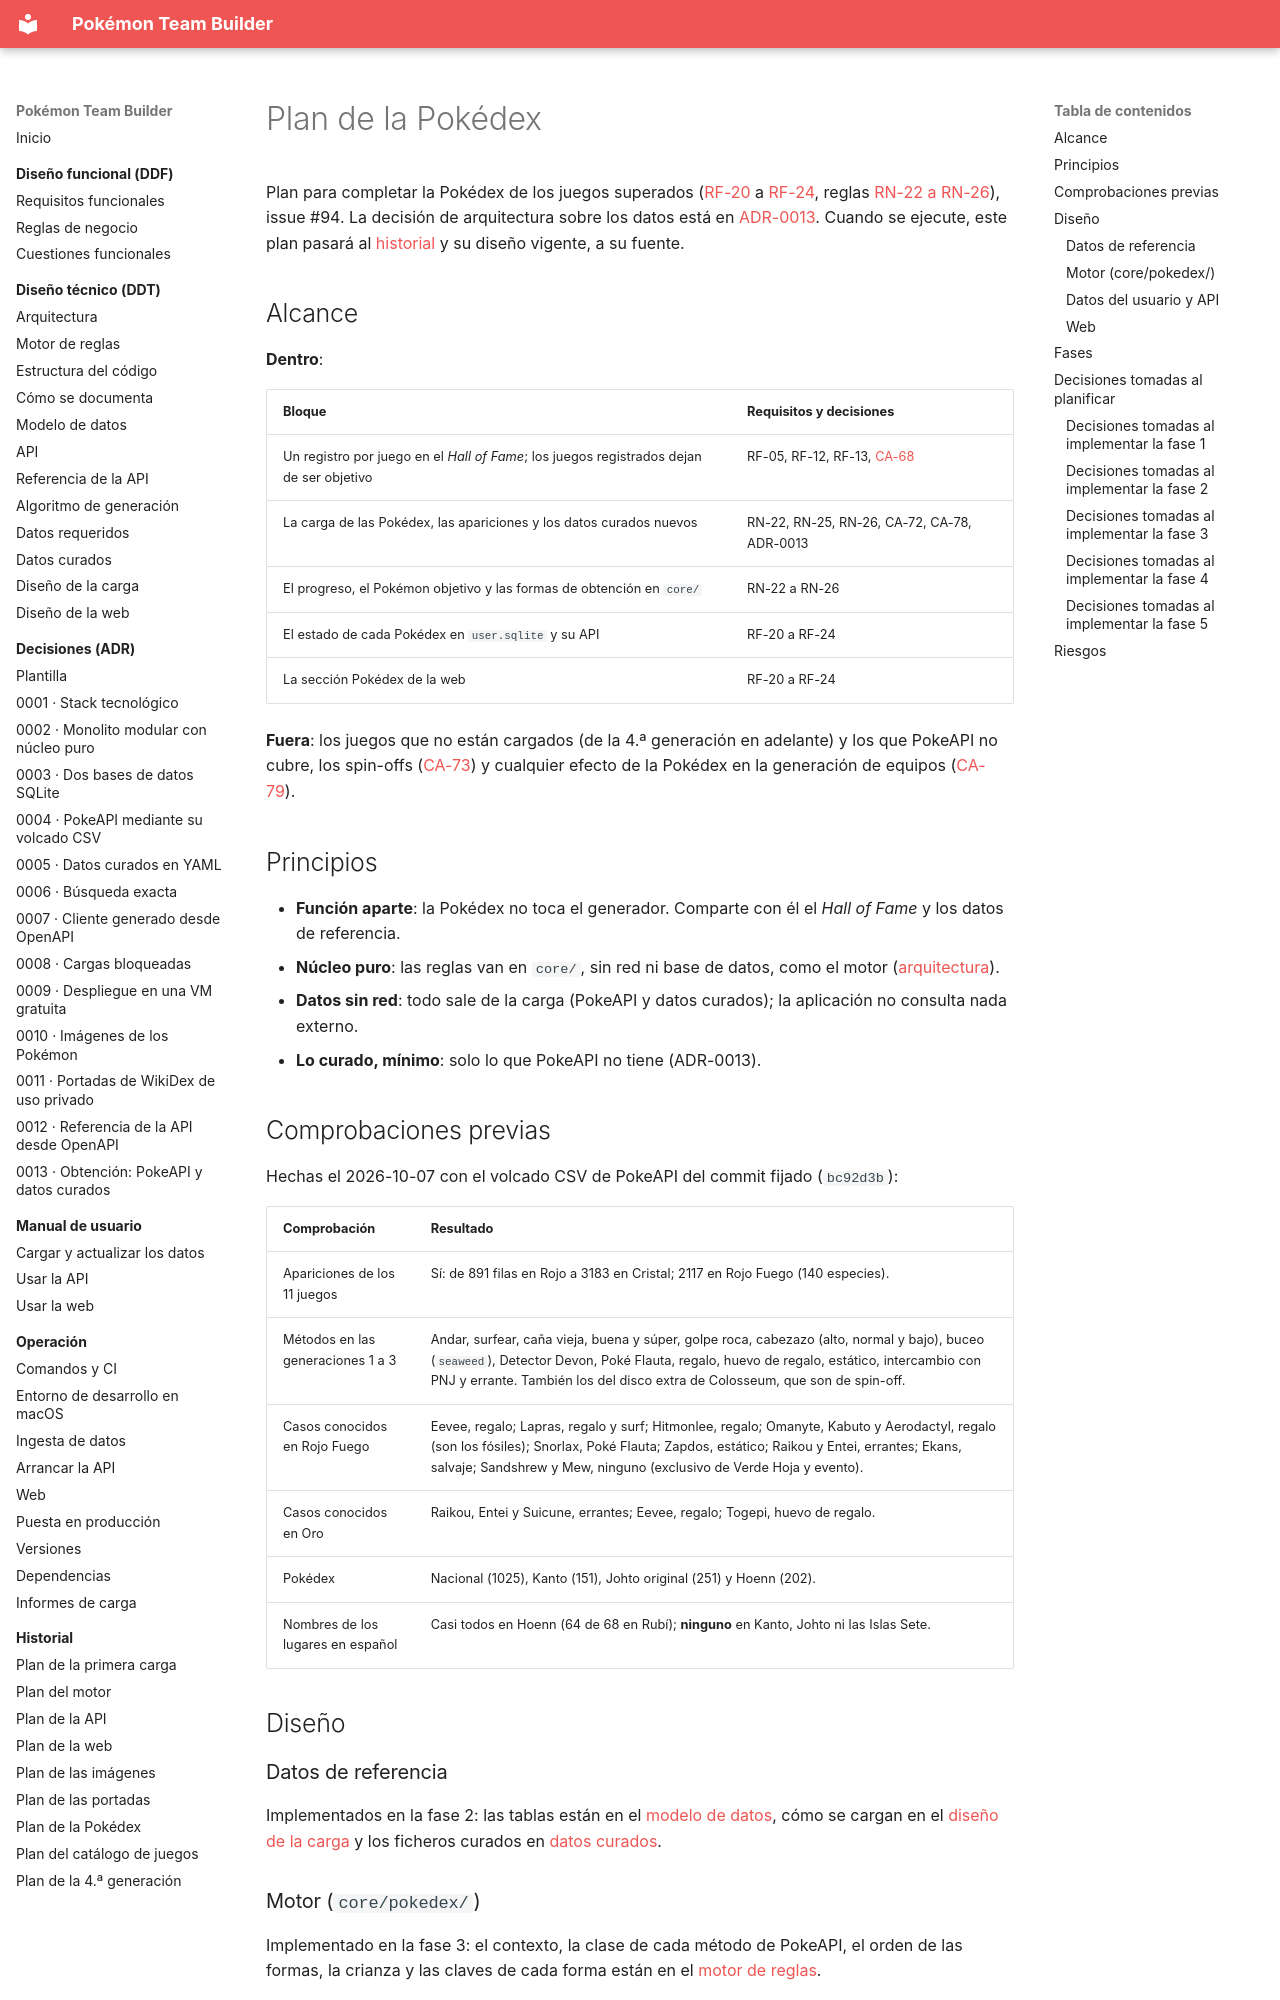

repository: AlbertoMercado/pokemon-team-builder · page: 02-ddt/plan-pokedex/index.html · generator: mkdocs

# Plan de la Pokédex

Plan para completar la Pokédex de los juegos superados
([RF-20](../01-ddf/requisitos-funcionales.md#rf-20) a
[RF-24](../01-ddf/requisitos-funcionales.md#rf-24), reglas
[RN-22 a RN-26](../01-ddf/reglas-negocio.md#reglas-de-la-pokedex)), issue #94. La decisión de
arquitectura sobre los datos está en [ADR-0013](../03-adr/0013-obtencion-pokeapi-y-curados.md).
Cuando se ejecute, este plan pasará al [historial](../06-historial/index.md) y su diseño
vigente, a su fuente.

## Alcance

**Dentro**:

| Bloque | Requisitos y decisiones |
|--------|-------------------------|
| Un registro por juego en el *Hall of Fame*; los juegos registrados dejan de ser objetivo | RF-05, RF-12, RF-13, [CA-68](../01-ddf/cuestiones-abiertas.md#resueltas) |
| La carga de las Pokédex, las apariciones y los datos curados nuevos | RN-22, RN-25, RN-26, CA-72, CA-78, ADR-0013 |
| El progreso, el Pokémon objetivo y las formas de obtención en `core/` | RN-22 a RN-26 |
| El estado de cada Pokédex en `user.sqlite` y su API | RF-20 a RF-24 |
| La sección Pokédex de la web | RF-20 a RF-24 |

**Fuera**: los juegos que no están cargados (de la 4.ª generación en adelante) y los que PokeAPI
no cubre, los spin-offs ([CA-73](../01-ddf/cuestiones-abiertas.md#resueltas)) y cualquier
efecto de la Pokédex en la generación de equipos
([CA-79](../01-ddf/cuestiones-abiertas.md#resueltas)).

## Principios

- **Función aparte**: la Pokédex no toca el generador. Comparte con él el *Hall of Fame* y los
  datos de referencia.
- **Núcleo puro**: las reglas van en `core/`, sin red ni base de datos, como el motor
  ([arquitectura](arquitectura.md#reglas-de-dependencia)).
- **Datos sin red**: todo sale de la carga (PokeAPI y datos curados); la aplicación no consulta
  nada externo.
- **Lo curado, mínimo**: solo lo que PokeAPI no tiene (ADR-0013).

## Comprobaciones previas

Hechas el 2026-10-07 con el volcado CSV de PokeAPI del commit fijado (`bc92d3b`):

| Comprobación | Resultado |
|--------------|-----------|
| Apariciones de los 11 juegos | Sí: de 891 filas en Rojo a 3183 en Cristal; 2117 en Rojo Fuego (140 especies). |
| Métodos en las generaciones 1 a 3 | Andar, surfear, caña vieja, buena y súper, golpe roca, cabezazo (alto, normal y bajo), buceo (`seaweed`), Detector Devon, Poké Flauta, regalo, huevo de regalo, estático, intercambio con PNJ y errante. También los del disco extra de Colosseum, que son de spin-off. |
| Casos conocidos en Rojo Fuego | Eevee, regalo; Lapras, regalo y surf; Hitmonlee, regalo; Omanyte, Kabuto y Aerodactyl, regalo (son los fósiles); Snorlax, Poké Flauta; Zapdos, estático; Raikou y Entei, errantes; Ekans, salvaje; Sandshrew y Mew, ninguno (exclusivo de Verde Hoja y evento). |
| Casos conocidos en Oro | Raikou, Entei y Suicune, errantes; Eevee, regalo; Togepi, huevo de regalo. |
| Pokédex | Nacional (1025), Kanto (151), Johto original (251) y Hoenn (202). |
| Nombres de los lugares en español | Casi todos en Hoenn (64 de 68 en Rubí); **ninguno** en Kanto, Johto ni las Islas Sete. |

## Diseño

### Datos de referencia

Implementados en la fase 2: las tablas están en el
[modelo de datos](modelo-datos.md#pokedex-y-formas-de-obtencion), cómo se cargan en el
[diseño de la carga](carga-datos.md#pokedex-y-apariciones) y los ficheros curados en
[datos curados](datos-curados.md#pokedexyaml).

### Motor (`core/pokedex/`)

Implementado en la fase 3: el contexto, la clase de cada método de PokeAPI, el orden de las
formas, la crianza y las claves de cada forma están en el
[motor de reglas](motor.md#pokedex-corepokedex).

### Datos del usuario y API

Implementados en la fase 4: las tablas, en el
[modelo de datos](modelo-datos.md#base-de-datos-del-usuario-usersqlite); los endpoints, en la
[referencia de la API](api-referencia.md) (sección Pokédex), y cómo se usan, en el
[manual](../04-manual-usuario/api.md#pokedex-completar-un-juego-superado).
